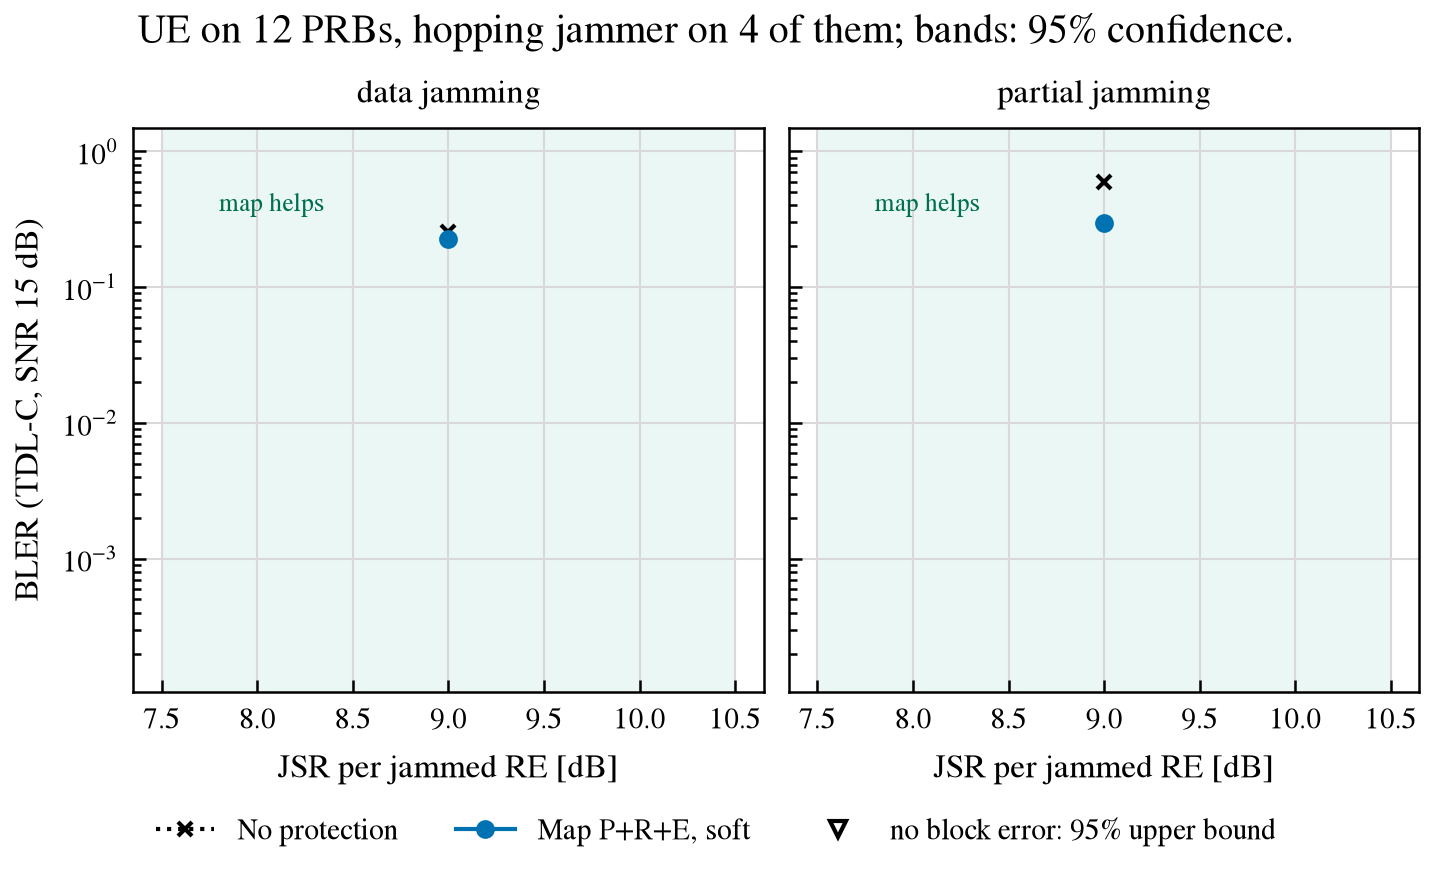

Source data for this figure (header and first rows):
receiver, jammer, noise_estimate, seed, attack, jsr_db, snr_db, ber, bler, block_errors, blocks
standard, hopping, true, 0, data, 9.0, 15.0, 0.02766, 0.2734, 105, 384
p_r_e_soft, hopping, true, 0, data, 9.0, 15.0, 0.03532, 0.276, 106, 384
p_r_e_shrink, hopping, true, 0, data, 9.0, 15.0, 0.0001324, 0.0025, 4, 1600
true_shrink, hopping, true, 0, data, 9.0, 15.0, 0.0, 0.0, 0, 1600
nomap_shrink, hopping, true, 0, data, 9.0, 15.0, 0.0, 0.0, 0, 1600
gen_soft, hopping, true, 0, data, 9.0, 15.0, 0.0, 0.0, 0, 1600
gen_shrink, hopping, true, 0, data, 9.0, 15.0, 0.0, 0.0, 0, 1600
standard, hopping, true, 0, partial, 9.0, 15.0, 0.1132, 0.5938, 114, 192
p_r_e_soft, hopping, true, 0, partial, 9.0, 15.0, 0.05185, 0.3281, 105, 320
p_r_e_shrink, hopping, true, 0, partial, 9.0, 15.0, 0.007997, 0.04875, 78, 1600
true_shrink, hopping, true, 0, partial, 9.0, 15.0, 7.106285310734463e-05, 0.00125, 2, 1600
nomap_shrink, hopping, true, 0, partial, 9.0, 15.0, 0.001079, 0.005, 8, 1600
gen_soft, hopping, true, 0, partial, 9.0, 15.0, 4.193149717514124e-05, 0.000625, 1, 1600
gen_shrink, hopping, true, 0, partial, 9.0, 15.0, 4.987641242937853e-05, 0.00125, 2, 1600
standard, hopping, true, 1, data, 9.0, 15.0, 0.02743, 0.2366, 106, 448
p_r_e_soft, hopping, true, 1, data, 9.0, 15.0, 0.033, 0.2232, 100, 448
p_r_e_shrink, hopping, true, 1, data, 9.0, 15.0, 0.0002825, 0.00625, 10, 1600
true_shrink, hopping, true, 1, data, 9.0, 15.0, 0.0, 0.0, 0, 1600
nomap_shrink, hopping, true, 1, data, 9.0, 15.0, 0.0, 0.0, 0, 1600
gen_soft, hopping, true, 1, data, 9.0, 15.0, 0.0, 0.0, 0, 1600
gen_shrink, hopping, true, 1, data, 9.0, 15.0, 0.0, 0.0, 0, 1600
standard, hopping, true, 1, partial, 9.0, 15.0, 0.1215, 0.5573, 107, 192
p_r_e_soft, hopping, true, 1, partial, 9.0, 15.0, 0.05772, 0.325, 104, 320
p_r_e_shrink, hopping, true, 1, partial, 9.0, 15.0, 0.01742, 0.09559, 104, 1088
true_shrink, hopping, true, 1, partial, 9.0, 15.0, 0.0005001, 0.0025, 4, 1600
nomap_shrink, hopping, true, 1, partial, 9.0, 15.0, 0.001089, 0.005625, 9, 1600
gen_soft, hopping, true, 1, partial, 9.0, 15.0, 0.0004811, 0.0025, 4, 1600
gen_shrink, hopping, true, 1, partial, 9.0, 15.0, 0.0004639, 0.0025, 4, 1600
standard, hopping, true, 2, data, 9.0, 15.0, 0.02667, 0.2567, 115, 448
p_r_e_soft, hopping, true, 2, data, 9.0, 15.0, 0.0289, 0.1927, 111, 576
p_r_e_shrink, hopping, true, 2, data, 9.0, 15.0, 1.2358757062146892e-05, 0.01, 16, 1600
true_shrink, hopping, true, 2, data, 9.0, 15.0, 0.0, 0.0, 0, 1600
nomap_shrink, hopping, true, 2, data, 9.0, 15.0, 0.0, 0.0, 0, 1600
gen_soft, hopping, true, 2, data, 9.0, 15.0, 0.0, 0.0, 0, 1600
gen_shrink, hopping, true, 2, data, 9.0, 15.0, 0.0, 0.0, 0, 1600
standard, hopping, true, 2, partial, 9.0, 15.0, 0.1366, 0.6302, 121, 192
p_r_e_soft, hopping, true, 2, partial, 9.0, 15.0, 0.04521, 0.25, 112, 448
p_r_e_shrink, hopping, true, 2, partial, 9.0, 15.0, 0.0125, 0.0744, 100, 1344
true_shrink, hopping, true, 2, partial, 9.0, 15.0, 0.000651, 0.00375, 6, 1600
nomap_shrink, hopping, true, 2, partial, 9.0, 15.0, 0.00167, 0.008125, 13, 1600
gen_soft, hopping, true, 2, partial, 9.0, 15.0, 0.0008885, 0.005, 8, 1600
gen_shrink, hopping, true, 2, partial, 9.0, 15.0, 0.001017, 0.005, 8, 1600
